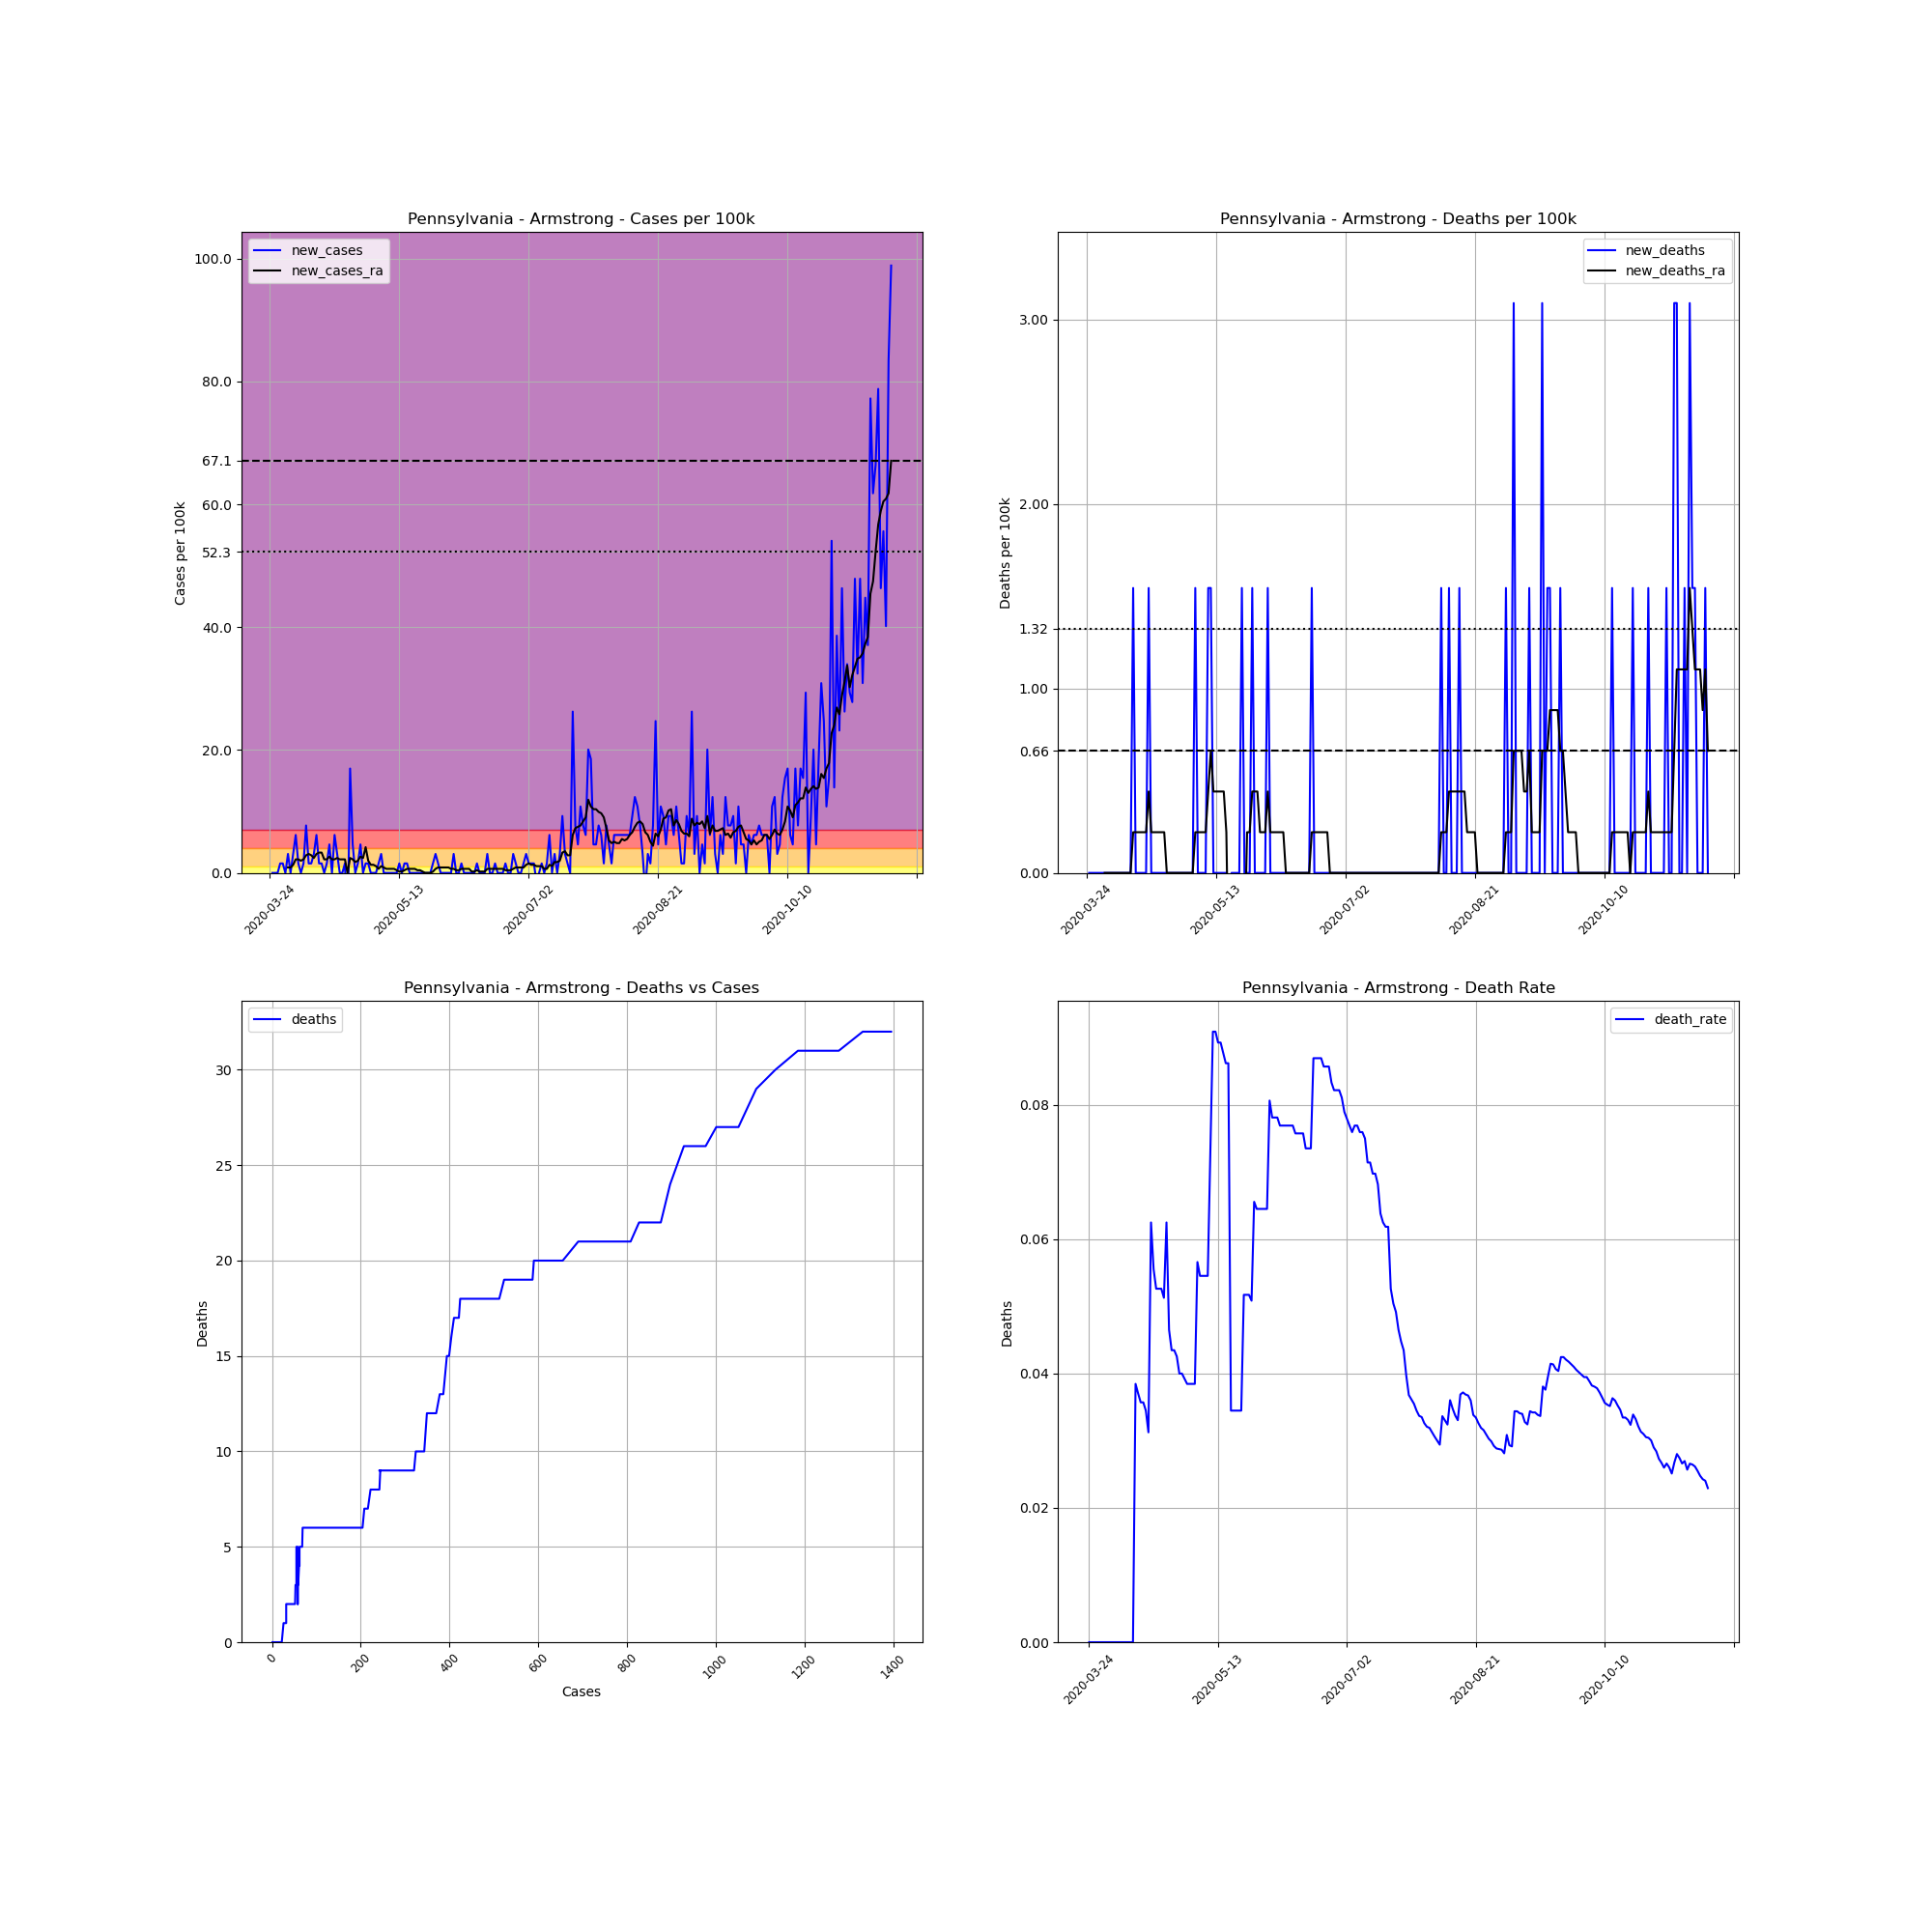

Values plotted in this chart, from the file beside it:
, date, county, state, fips, cases, deaths, COUNTY, STNAME, CTYNAME, POPESTIMATE2019, cases_per_100k, deaths_per_100k, death_rate, new_cases, new_deaths, new_cases_ra, new_deaths_ra
321410, 2020-03-24, Armstrong, Pennsylvania, 42005, 1, 0, 5, Pennsylvania, Armstrong, 64735, 1.545, 0.0, 0.0, , , , 
321411, 2020-03-25, Armstrong, Pennsylvania, 42005, 1, 0, 5, Pennsylvania, Armstrong, 64735, 1.545, 0.0, 0.0, 0.0, 0.0, , 
321412, 2020-03-26, Armstrong, Pennsylvania, 42005, 1, 0, 5, Pennsylvania, Armstrong, 64735, 1.545, 0.0, 0.0, 0.0, 0.0, , 
321413, 2020-03-27, Armstrong, Pennsylvania, 42005, 1, 0, 5, Pennsylvania, Armstrong, 64735, 1.545, 0.0, 0.0, 0.0, 0.0, , 
321414, 2020-03-28, Armstrong, Pennsylvania, 42005, 2, 0, 5, Pennsylvania, Armstrong, 64735, 3.09, 0.0, 0.0, 1.545, 0.0, , 
321415, 2020-03-29, Armstrong, Pennsylvania, 42005, 3, 0, 5, Pennsylvania, Armstrong, 64735, 4.634, 0.0, 0.0, 1.545, 0.0, , 
321416, 2020-03-30, Armstrong, Pennsylvania, 42005, 3, 0, 5, Pennsylvania, Armstrong, 64735, 4.634, 0.0, 0.0, 0.0, 0.0, , 
321417, 2020-03-31, Armstrong, Pennsylvania, 42005, 5, 0, 5, Pennsylvania, Armstrong, 64735, 7.724, 0.0, 0.0, 3.09, 0.0, 0.8827, 0.0
321418, 2020-04-01, Armstrong, Pennsylvania, 42005, 5, 0, 5, Pennsylvania, Armstrong, 64735, 7.724, 0.0, 0.0, 0.0, 0.0, 0.8827, 0.0
321419, 2020-04-02, Armstrong, Pennsylvania, 42005, 7, 0, 5, Pennsylvania, Armstrong, 64735, 10.81, 0.0, 0.0, 3.09, 0.0, 1.324, 0.0
321420, 2020-04-03, Armstrong, Pennsylvania, 42005, 11, 0, 5, Pennsylvania, Armstrong, 64735, 16.99, 0.0, 0.0, 6.179, 0.0, 2.207, 0.0
321421, 2020-04-04, Armstrong, Pennsylvania, 42005, 12, 0, 5, Pennsylvania, Armstrong, 64735, 18.54, 0.0, 0.0, 1.545, 0.0, 2.207, 0.0
321422, 2020-04-05, Armstrong, Pennsylvania, 42005, 12, 0, 5, Pennsylvania, Armstrong, 64735, 18.54, 0.0, 0.0, 0.0, 0.0, 1.986, 0.0
321423, 2020-04-06, Armstrong, Pennsylvania, 42005, 13, 0, 5, Pennsylvania, Armstrong, 64735, 20.08, 0.0, 0.0, 1.545, 0.0, 2.207, 0.0
321424, 2020-04-07, Armstrong, Pennsylvania, 42005, 18, 0, 5, Pennsylvania, Armstrong, 64735, 27.81, 0.0, 0.0, 7.724, 0.0, 2.869, 0.0
321425, 2020-04-08, Armstrong, Pennsylvania, 42005, 19, 0, 5, Pennsylvania, Armstrong, 64735, 29.35, 0.0, 0.0, 1.545, 0.0, 3.09, 0.0
321426, 2020-04-09, Armstrong, Pennsylvania, 42005, 20, 0, 5, Pennsylvania, Armstrong, 64735, 30.9, 0.0, 0.0, 1.545, 0.0, 2.869, 0.0
321427, 2020-04-10, Armstrong, Pennsylvania, 42005, 22, 0, 5, Pennsylvania, Armstrong, 64735, 33.98, 0.0, 0.0, 3.09, 0.0, 2.427, 0.0
321428, 2020-04-11, Armstrong, Pennsylvania, 42005, 26, 1, 5, Pennsylvania, Armstrong, 64735, 40.16, 1.545, 0.03846, 6.179, 1.545, 3.09, 0.2207
321429, 2020-04-12, Armstrong, Pennsylvania, 42005, 27, 1, 5, Pennsylvania, Armstrong, 64735, 41.71, 1.545, 0.03704, 1.545, 0.0, 3.31, 0.2207
321430, 2020-04-13, Armstrong, Pennsylvania, 42005, 28, 1, 5, Pennsylvania, Armstrong, 64735, 43.25, 1.545, 0.03571, 1.545, 0.0, 3.31, 0.2207
321431, 2020-04-14, Armstrong, Pennsylvania, 42005, 28, 1, 5, Pennsylvania, Armstrong, 64735, 43.25, 1.545, 0.03571, 0.0, 0.0, 2.207, 0.2207
321432, 2020-04-15, Armstrong, Pennsylvania, 42005, 29, 1, 5, Pennsylvania, Armstrong, 64735, 44.8, 1.545, 0.03448, 1.545, 0.0, 2.207, 0.2207
321433, 2020-04-16, Armstrong, Pennsylvania, 42005, 32, 1, 5, Pennsylvania, Armstrong, 64735, 49.43, 1.545, 0.03125, 4.634, 0.0, 2.648, 0.2207
321434, 2020-04-17, Armstrong, Pennsylvania, 42005, 32, 2, 5, Pennsylvania, Armstrong, 64735, 49.43, 3.09, 0.0625, 0.0, 1.545, 2.207, 0.4414
321435, 2020-04-18, Armstrong, Pennsylvania, 42005, 36, 2, 5, Pennsylvania, Armstrong, 64735, 55.61, 3.09, 0.05556, 6.179, 0.0, 2.207, 0.2207
321436, 2020-04-19, Armstrong, Pennsylvania, 42005, 38, 2, 5, Pennsylvania, Armstrong, 64735, 58.7, 3.09, 0.05263, 3.09, 0.0, 2.427, 0.2207
321437, 2020-04-20, Armstrong, Pennsylvania, 42005, 38, 2, 5, Pennsylvania, Armstrong, 64735, 58.7, 3.09, 0.05263, 0.0, 0.0, 2.207, 0.2207
321438, 2020-04-21, Armstrong, Pennsylvania, 42005, 38, 2, 5, Pennsylvania, Armstrong, 64735, 58.7, 3.09, 0.05263, 0.0, 0.0, 2.207, 0.2207
321439, 2020-04-22, Armstrong, Pennsylvania, 42005, 39, 2, 5, Pennsylvania, Armstrong, 64735, 60.25, 3.09, 0.05128, 1.545, 0.0, 2.207, 0.2207
321440, 2020-04-23, Armstrong, Pennsylvania, 42005, 32, 2, 5, Pennsylvania, Armstrong, 64735, 49.43, 3.09, 0.0625, -10.81, 0.0, 0.0, 0.2207
321441, 2020-04-24, Armstrong, Pennsylvania, 42005, 43, 2, 5, Pennsylvania, Armstrong, 64735, 66.42, 3.09, 0.04651, 16.99, 0.0, 2.427, 0.0
321442, 2020-04-25, Armstrong, Pennsylvania, 42005, 46, 2, 5, Pennsylvania, Armstrong, 64735, 71.06, 3.09, 0.04348, 4.634, 0.0, 2.207, 0.0
321443, 2020-04-26, Armstrong, Pennsylvania, 42005, 46, 2, 5, Pennsylvania, Armstrong, 64735, 71.06, 3.09, 0.04348, 0.0, 0.0, 1.765, 0.0
321444, 2020-04-27, Armstrong, Pennsylvania, 42005, 47, 2, 5, Pennsylvania, Armstrong, 64735, 72.6, 3.09, 0.04255, 1.545, 0.0, 1.986, 0.0
321445, 2020-04-28, Armstrong, Pennsylvania, 42005, 50, 2, 5, Pennsylvania, Armstrong, 64735, 77.24, 3.09, 0.04, 4.634, 0.0, 2.648, 0.0
321446, 2020-04-29, Armstrong, Pennsylvania, 42005, 50, 2, 5, Pennsylvania, Armstrong, 64735, 77.24, 3.09, 0.04, 0.0, 0.0, 2.427, 0.0
321447, 2020-04-30, Armstrong, Pennsylvania, 42005, 51, 2, 5, Pennsylvania, Armstrong, 64735, 78.78, 3.09, 0.03922, 1.545, 0.0, 4.193, 0.0
321448, 2020-05-01, Armstrong, Pennsylvania, 42005, 52, 2, 5, Pennsylvania, Armstrong, 64735, 80.33, 3.09, 0.03846, 1.545, 0.0, 1.986, 0.0
321449, 2020-05-02, Armstrong, Pennsylvania, 42005, 52, 2, 5, Pennsylvania, Armstrong, 64735, 80.33, 3.09, 0.03846, 0.0, 0.0, 1.324, 0.0
321450, 2020-05-03, Armstrong, Pennsylvania, 42005, 52, 2, 5, Pennsylvania, Armstrong, 64735, 80.33, 3.09, 0.03846, 0.0, 0.0, 1.324, 0.0
321451, 2020-05-04, Armstrong, Pennsylvania, 42005, 52, 2, 5, Pennsylvania, Armstrong, 64735, 80.33, 3.09, 0.03846, 0.0, 0.0, 1.103, 0.0
321452, 2020-05-05, Armstrong, Pennsylvania, 42005, 53, 3, 5, Pennsylvania, Armstrong, 64735, 81.87, 4.634, 0.0566, 1.545, 1.545, 0.662, 0.2207
321453, 2020-05-06, Armstrong, Pennsylvania, 42005, 55, 3, 5, Pennsylvania, Armstrong, 64735, 84.96, 4.634, 0.05455, 3.09, 0.0, 1.103, 0.2207
321454, 2020-05-07, Armstrong, Pennsylvania, 42005, 55, 3, 5, Pennsylvania, Armstrong, 64735, 84.96, 4.634, 0.05455, 0.0, 0.0, 0.8827, 0.2207
321455, 2020-05-08, Armstrong, Pennsylvania, 42005, 55, 3, 5, Pennsylvania, Armstrong, 64735, 84.96, 4.634, 0.05455, 0.0, 0.0, 0.662, 0.2207
321456, 2020-05-09, Armstrong, Pennsylvania, 42005, 55, 3, 5, Pennsylvania, Armstrong, 64735, 84.96, 4.634, 0.05455, 0.0, 0.0, 0.662, 0.2207
321457, 2020-05-10, Armstrong, Pennsylvania, 42005, 55, 4, 5, Pennsylvania, Armstrong, 64735, 84.96, 6.179, 0.07273, 0.0, 1.545, 0.662, 0.4414
321458, 2020-05-11, Armstrong, Pennsylvania, 42005, 55, 5, 5, Pennsylvania, Armstrong, 64735, 84.96, 7.724, 0.09091, 0.0, 1.545, 0.662, 0.662
321459, 2020-05-12, Armstrong, Pennsylvania, 42005, 55, 5, 5, Pennsylvania, Armstrong, 64735, 84.96, 7.724, 0.09091, 0.0, 0.0, 0.4414, 0.4414
321460, 2020-05-13, Armstrong, Pennsylvania, 42005, 56, 5, 5, Pennsylvania, Armstrong, 64735, 86.51, 7.724, 0.08929, 1.545, 0.0, 0.2207, 0.4414
321461, 2020-05-14, Armstrong, Pennsylvania, 42005, 56, 5, 5, Pennsylvania, Armstrong, 64735, 86.51, 7.724, 0.08929, 0.0, 0.0, 0.2207, 0.4414
321462, 2020-05-15, Armstrong, Pennsylvania, 42005, 57, 5, 5, Pennsylvania, Armstrong, 64735, 88.05, 7.724, 0.08772, 1.545, 0.0, 0.4414, 0.4414
321463, 2020-05-16, Armstrong, Pennsylvania, 42005, 58, 5, 5, Pennsylvania, Armstrong, 64735, 89.6, 7.724, 0.08621, 1.545, 0.0, 0.662, 0.4414
321464, 2020-05-17, Armstrong, Pennsylvania, 42005, 58, 5, 5, Pennsylvania, Armstrong, 64735, 89.6, 7.724, 0.08621, 0.0, 0.0, 0.662, 0.2207
321465, 2020-05-18, Armstrong, Pennsylvania, 42005, 58, 2, 5, Pennsylvania, Armstrong, 64735, 89.6, 3.09, 0.03448, 0.0, -4.634, 0.662, -0.662
321466, 2020-05-19, Armstrong, Pennsylvania, 42005, 58, 2, 5, Pennsylvania, Armstrong, 64735, 89.6, 3.09, 0.03448, 0.0, 0.0, 0.662, -0.662
321467, 2020-05-20, Armstrong, Pennsylvania, 42005, 58, 2, 5, Pennsylvania, Armstrong, 64735, 89.6, 3.09, 0.03448, 0.0, 0.0, 0.4414, -0.662
321468, 2020-05-21, Armstrong, Pennsylvania, 42005, 58, 2, 5, Pennsylvania, Armstrong, 64735, 89.6, 3.09, 0.03448, 0.0, 0.0, 0.4414, -0.662
321469, 2020-05-22, Armstrong, Pennsylvania, 42005, 58, 2, 5, Pennsylvania, Armstrong, 64735, 89.6, 3.09, 0.03448, 0.0, 0.0, 0.2207, -0.662
... 181 more rows
